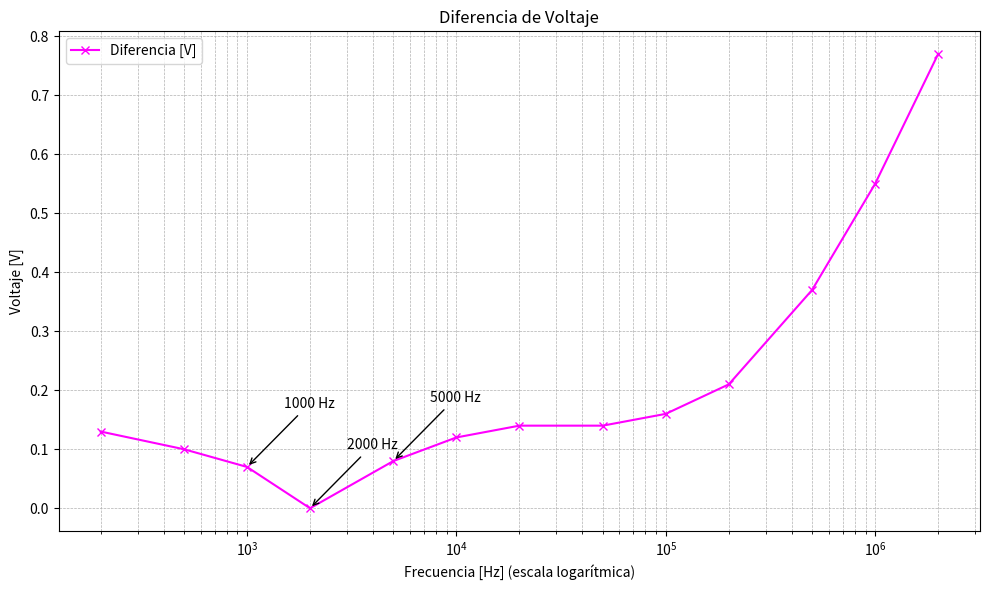

The matplotlib source for this figure:
import matplotlib.pyplot as plt
import numpy as np

# Datos
frequencies = [
    200, 500, 1000, 2000, 5000, 10000, 20000, 50000,
    100000, 200000, 500000, 1000000, 2000000
]
v1 = [1.69, 1.72, 1.75, 1.8, 1.88, 1.93, 1.95, 1.95, 1.94, 1.94, 1.99, 2.12, 2.31]
v2 = [-1.82, -1.82, -1.82, -1.82, -1.8, -1.81, -1.81, -1.81, -1.78, -1.73, -1.62, -1.57, -1.54]
v_diff = [0.13, 0.10, 0.07, 0.0, 0.08, 0.12, 0.14, 0.14, 0.16, 0.21, 0.37, 0.55, 0.77]

# Crear el gráfico
plt.figure(figsize=(10, 6))
plt.plot(frequencies, v_diff, marker='x', label="Diferencia [V]", color='magenta')
#plt.plot(frequencies, v2, marker='s', label="V2 [V]", color='black')
#plt.plot(frequencies, v1, marker='o', label="V1 [V]", color='orange')

for freq, v, label in zip(
    [1000, 2000, 5000], 
    [v_diff[frequencies.index(1000)], v_diff[frequencies.index(2000)], v_diff[frequencies.index(5000)]],
    ["1000 Hz", "2000 Hz", "5000 Hz"]
):
    plt.annotate(
        label, 
        xy=(freq, v), 
        xytext=(freq * 1.5, v + 0.1), 
        arrowprops=dict(facecolor='black', arrowstyle="->"),
        fontsize=10, color="black"
    )


# Configuraciones del gráfico
plt.xscale('log')
plt.title("Diferencia de Voltaje")
plt.xlabel("Frecuencia [Hz] (escala logarítmica)")
plt.ylabel("Voltaje [V]")
plt.grid(which="both", linestyle="--", linewidth=0.5)
plt.legend()
plt.tight_layout()

# Mostrar el gráfico
plt.show()
